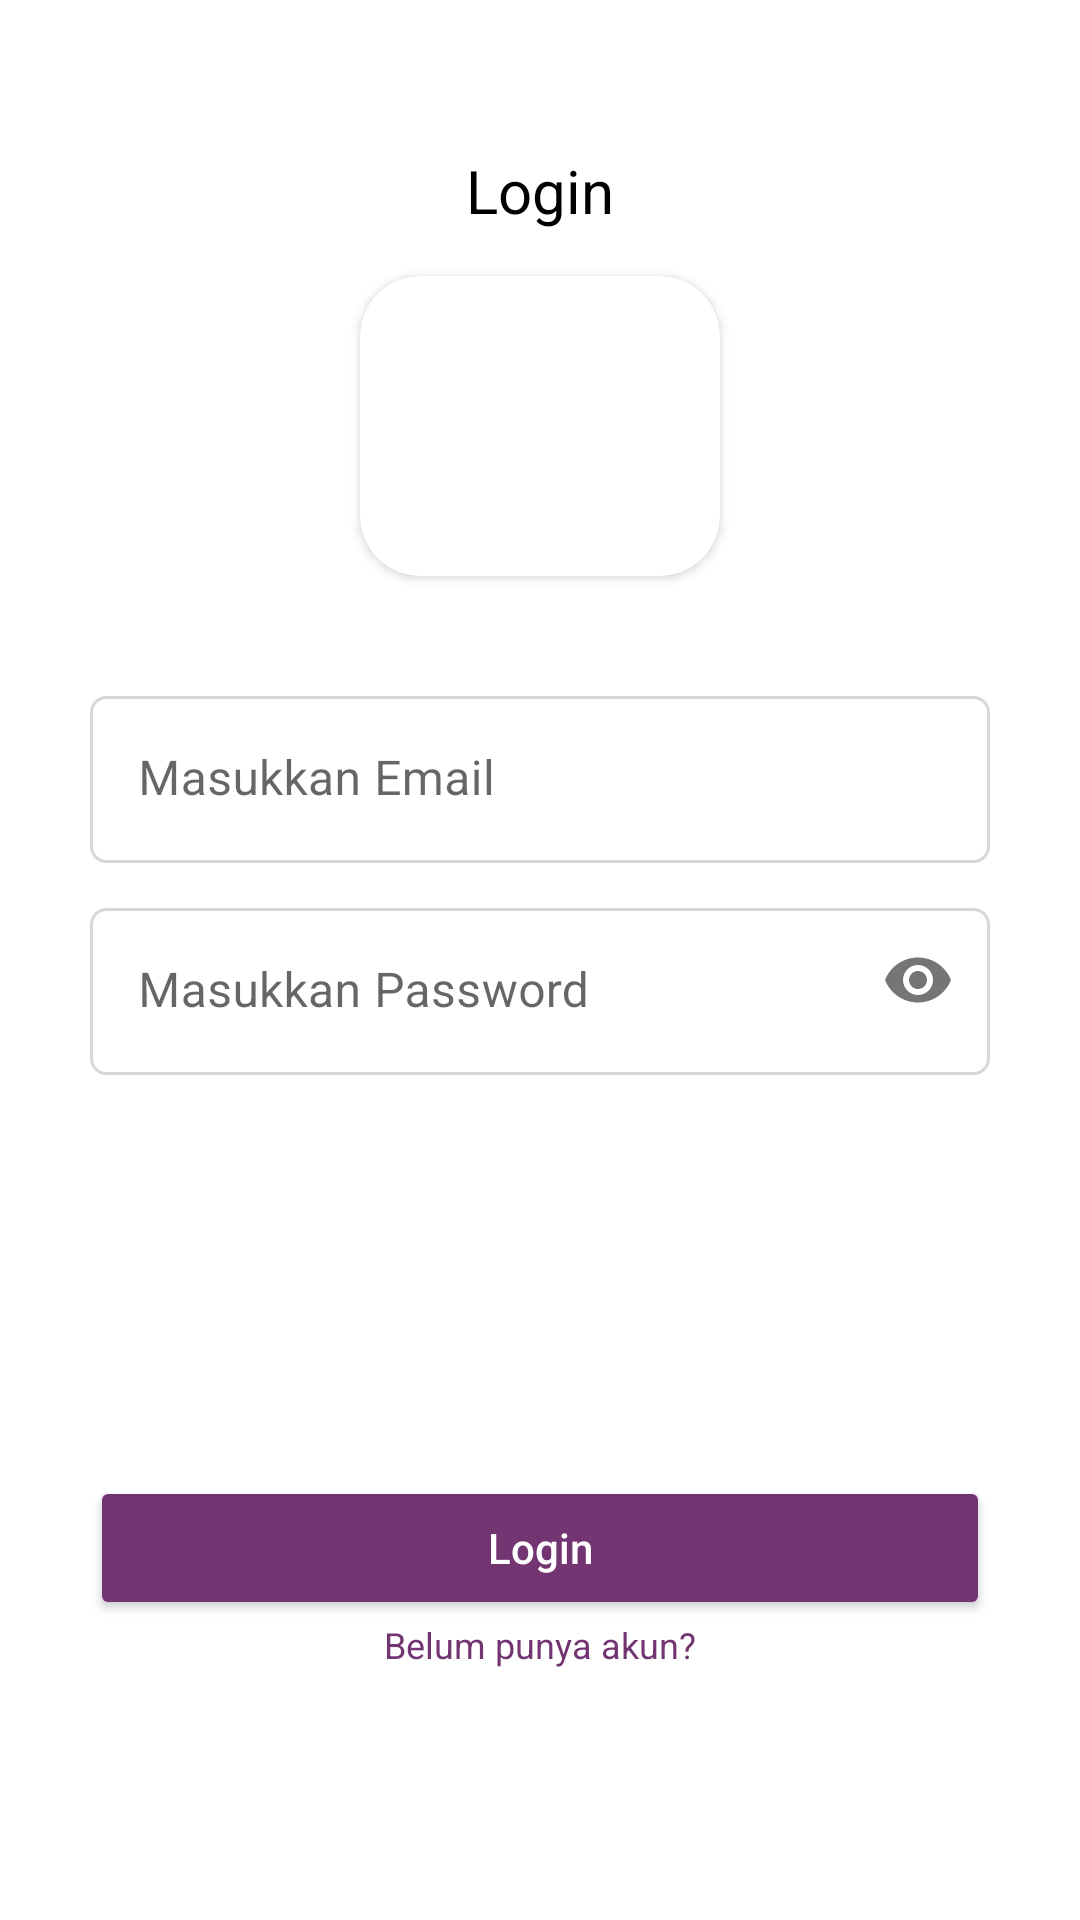

This screen was rendered from an Android layout file. Write that file and the resources it references.
<!-- AndroidManifest.xml: application theme Theme.Challenge6 -->
<!-- res/layout/fragment_login.xml -->
<?xml version="1.0" encoding="utf-8"?>
<androidx.constraintlayout.widget.ConstraintLayout xmlns:android="http://schemas.android.com/apk/res/android"
    xmlns:tools="http://schemas.android.com/tools"
    android:layout_width="match_parent"
    android:layout_height="match_parent"
    xmlns:app="http://schemas.android.com/apk/res-auto"
    tools:context=".LoginFragment">

    <TextView
        android:id="@+id/tv_login_login"
        android:layout_width="wrap_content"
        android:layout_height="wrap_content"
        android:layout_marginTop="50dp"
        android:textSize="20sp"
        android:textColor="@color/black"
        android:text="@string/login"
        app:layout_constraintTop_toTopOf="parent"
        app:layout_constraintStart_toStartOf="parent"
        app:layout_constraintEnd_toEndOf="parent"/>

    <androidx.cardview.widget.CardView
        android:id="@+id/cv_login_logo"
        android:layout_width="wrap_content"
        android:layout_height="wrap_content"
        android:layout_marginTop="15dp"
        app:cardCornerRadius="20dp"
        app:layout_constraintTop_toBottomOf="@id/tv_login_login"
        app:layout_constraintStart_toStartOf="parent"
        app:layout_constraintEnd_toEndOf="parent">
        <ImageView
            android:id="@+id/iv_login_logo"
            android:layout_width="120dp"
            android:layout_height="100dp"
            android:scaleType="fitXY"
            android:contentDescription="@string/binar_academy"
            android:src="@drawable/binarlogo"/>
    </androidx.cardview.widget.CardView>

    <com.google.android.material.textfield.TextInputLayout
        android:id="@+id/til_email"
        android:layout_width="wrap_content"
        android:layout_height="wrap_content"
        android:layout_marginTop="40dp"
        app:boxStrokeWidth="0dp"
        app:boxStrokeWidthFocused="0dp"
        app:layout_constraintTop_toBottomOf="@id/cv_login_logo"
        app:layout_constraintStart_toStartOf="parent"
        app:layout_constraintEnd_toEndOf="parent">
        <com.google.android.material.textfield.TextInputEditText
            android:id="@+id/et_login_email"
            android:layout_width="300dp"
            android:layout_height="wrap_content"
            android:background="@drawable/et_border"
            android:hint="@string/masukkan_email"
            android:textColorHint="@color/binar_color"
            android:inputType="textEmailAddress"
            tools:ignore="LabelFor"
            android:autofillHints="emailAddress" />
    </com.google.android.material.textfield.TextInputLayout>
    <com.google.android.material.textfield.TextInputLayout
        android:id="@+id/til_password"
        android:layout_width="wrap_content"
        android:layout_height="wrap_content"
        android:layout_marginTop="15dp"
        app:passwordToggleEnabled="true"
        app:boxStrokeWidth="0dp"
        app:boxStrokeWidthFocused="0dp"
        app:layout_constraintTop_toBottomOf="@id/til_email"
        app:layout_constraintStart_toStartOf="parent"
        app:layout_constraintEnd_toEndOf="parent">
        <com.google.android.material.textfield.TextInputEditText
            android:id="@+id/et_login_password"
            android:layout_width="300dp"
            android:layout_height="wrap_content"
            android:hint="@string/masukkan_password"
            android:textColorHint="@color/binar_color"
            android:background="@drawable/et_border"
            android:inputType="textPassword"
            android:autofillHints="password"
            />
    </com.google.android.material.textfield.TextInputLayout>

    <Button
        android:id="@+id/btn_login_login"
        android:layout_width="300dp"
        android:layout_height="wrap_content"
        android:textAllCaps="false"
        android:text="@string/login"
        android:textColor="@color/white"
        android:layout_marginBottom="100dp"
        android:backgroundTint="@color/binar_color"
        app:layout_constraintBottom_toBottomOf="parent"
        app:layout_constraintStart_toStartOf="parent"
        app:layout_constraintEnd_toEndOf="parent"
        />

    <TextView
        android:id="@+id/et_login_tdkpunyaakun"
        android:layout_width="wrap_content"
        android:layout_height="wrap_content"
        android:text="@string/belum_punya_akun"
        android:textSize="12sp"
        android:textColor="@color/binar_color"
        app:layout_constraintTop_toBottomOf="@id/btn_login_login"
        app:layout_constraintStart_toStartOf="parent"
        app:layout_constraintEnd_toEndOf="parent"/>

</androidx.constraintlayout.widget.ConstraintLayout>
<!-- resources referenced by this layout -->
<resources>
  <color name="binar_color">#733572</color>
  <color name="black">#FF000000</color>
  <color name="white">#FFFFFFFF</color>
  <!-- drawable et_border (drawable-v24) -->
  <?xml version="1.0" encoding="utf-8"?>
  <shape android:shape="rectangle" xmlns:android="http://schemas.android.com/apk/res/android">
      <solid
          android:color="@android:color/white"/>
      <corners
          android:radius="5dp"/>
      <stroke
          android:color="@color/grey_etborder"
          android:width="1dp"/>
      <padding
          android:top="10dp"
          android:bottom="10dp"
          android:left="10dp"
          android:right="10dp"/>
  </shape>
  <string name="belum_punya_akun">Belum punya akun?</string>
  <string name="binar_academy">Binar Academy</string>
  <string name="login">Login</string>
  <string name="masukkan_email">Masukkan Email</string>
  <string name="masukkan_password">Masukkan Password</string>
  <style name="Theme.Challenge6" parent="Theme.MaterialComponents.DayNight.NoActionBar">
          
          <item name="colorPrimary">@color/purple_500</item>
          <item name="colorPrimaryVariant">@color/binar_color</item>
          <item name="colorOnPrimary">@color/white</item>
          
          <item name="colorSecondary">@color/teal_200</item>
          <item name="colorSecondaryVariant">@color/teal_700</item>
          <item name="colorOnSecondary">@color/black</item>
          
          <item name="android:statusBarColor">?attr/colorPrimaryVariant</item>
          
      </style>
  <color name="grey_etborder">#D5D8DC</color>
  <color name="purple_500">#FF6200EE</color>
  <color name="teal_200">#FF03DAC5</color>
  <color name="teal_700">#FF018786</color>
</resources>
